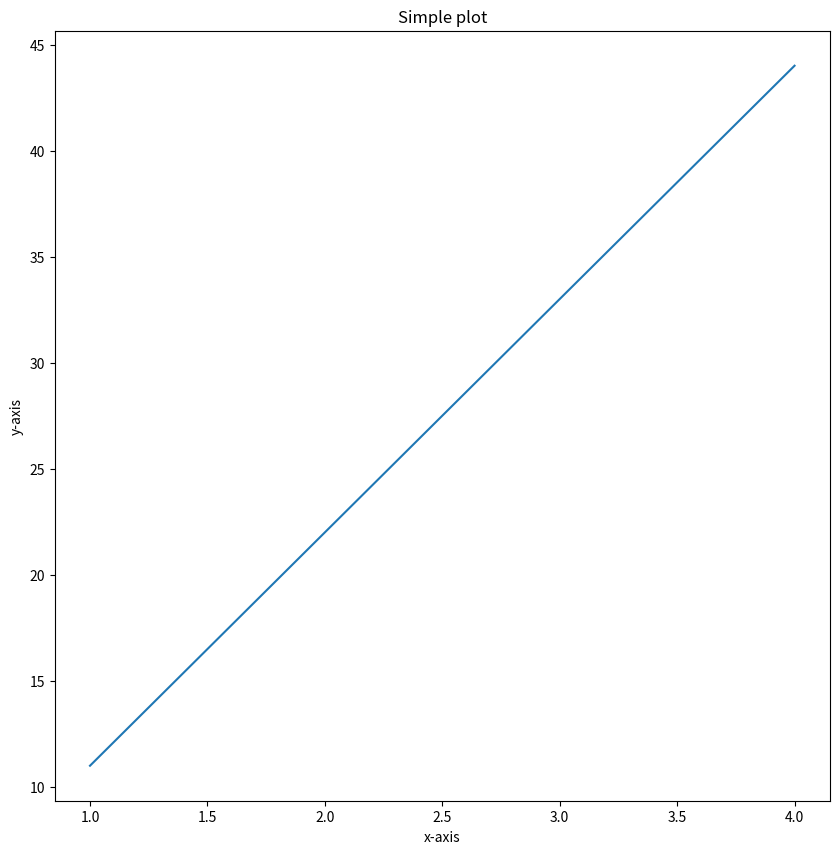

Write the Python code that produced this figure.
# 0. import matplot lib
import matplotlib.pyplot as plt

# 1.import data
x=[1,2,3,4]
y=[11,22,33,44]

#2.setup plot
fig,ax=plt.subplots(figsize=(10,10)) #dimention of figsize

#3.plot data
ax.plot(x,y);

#4.customize plot
ax.set(title="Simple plot",xlabel="x-axis",ylabel="y-axis")

#5.save and show
fig.savefig("sampleplot.png")